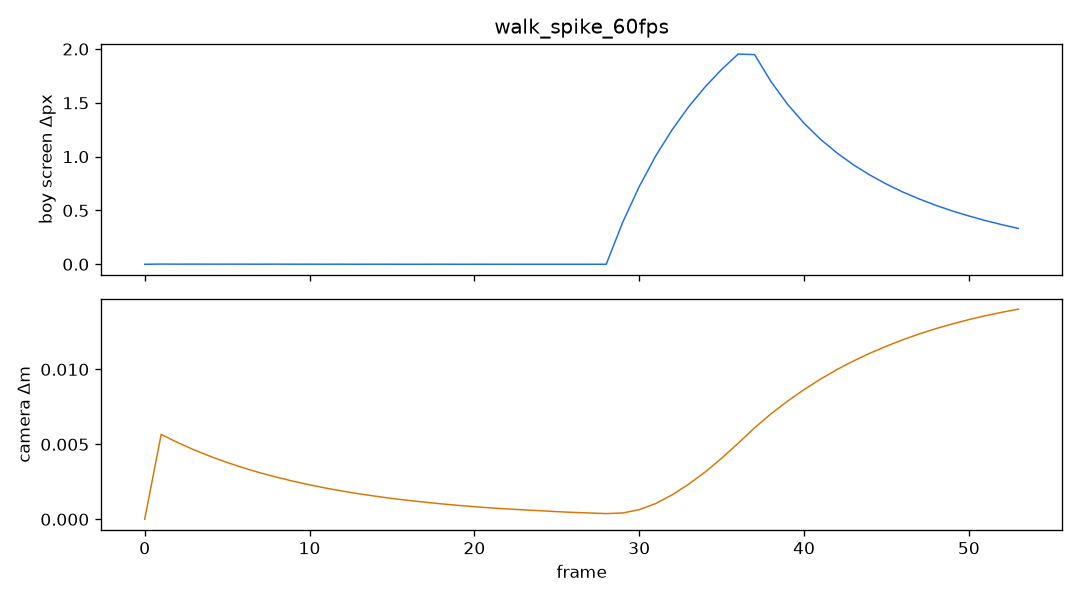

Source data for this figure (header and first rows):
frame, dt, boy_sx, boy_sy, boy_ds, cam_x, cam_y, cam_z, cam_ds, yaw, pitch, dist
0, 0.01667, 360, 773.8, 0.0000, -0.6479, 7.146, -1.846, 0.00000, -0.6382, 0.7726, 5.28
1, 0.01667, 360, 773.8, 0.0018, -0.6429, 7.148, -1.844, 0.00566, -0.6367, 0.7729, 5.28
2, 0.01667, 360, 773.8, 0.0012, -0.6383, 7.149, -1.842, 0.00512, -0.6354, 0.7732, 5.28
3, 0.01667, 360, 773.8, 0.0013, -0.6342, 7.15, -1.84, 0.00463, -0.6343, 0.7735, 5.28
4, 0.01667, 360, 773.8, 0.0012, -0.6304, 7.151, -1.839, 0.00419, -0.6332, 0.7737, 5.28
5, 0.01667, 360, 773.8, 0.0011, -0.6271, 7.152, -1.837, 0.00379, -0.6323, 0.7739, 5.28
6, 0.01667, 360, 773.8, 0.0011, -0.6240, 7.152, -1.836, 0.00343, -0.6314, 0.7741, 5.28
7, 0.01667, 360, 773.8, 0.0007, -0.6212, 7.153, -1.835, 0.00310, -0.6306, 0.7743, 5.28
8, 0.01667, 360, 773.8, 0.0012, -0.6187, 7.154, -1.833, 0.00281, -0.6299, 0.7745, 5.28
9, 0.01667, 360, 773.8, 0.0006, -0.6164, 7.154, -1.832, 0.00254, -0.6293, 0.7746, 5.28
10, 0.01667, 360, 773.8, 0.0007, -0.6144, 7.155, -1.832, 0.00230, -0.6287, 0.7747, 5.28
11, 0.01667, 360, 773.8, 0.0006, -0.6125, 7.155, -1.831, 0.00208, -0.6282, 0.7749, 5.28
12, 0.01667, 360, 773.8, 0.0007, -0.6108, 7.155, -1.83, 0.00188, -0.6277, 0.7750, 5.28
13, 0.01667, 360, 773.8, 0.0003, -0.6093, 7.156, -1.829, 0.00170, -0.6273, 0.7751, 5.28
14, 0.01667, 360, 773.8, 0.0006, -0.6079, 7.156, -1.829, 0.00154, -0.6269, 0.7752, 5.28
15, 0.01667, 360, 773.8, 0.0004, -0.6067, 7.157, -1.828, 0.00139, -0.6265, 0.7752, 5.28
16, 0.01667, 360, 773.8, 0.0002, -0.6056, 7.157, -1.828, 0.00126, -0.6262, 0.7753, 5.28
17, 0.01667, 360, 773.8, 0.0003, -0.6045, 7.157, -1.827, 0.00114, -0.6259, 0.7754, 5.28
18, 0.01667, 360, 773.8, 0.0006, -0.6036, 7.157, -1.827, 0.00103, -0.6256, 0.7754, 5.28
19, 0.01667, 360, 773.8, 0.0001, -0.6028, 7.157, -1.827, 0.00093, -0.6254, 0.7755, 5.28
20, 0.01667, 360, 773.8, 0.0004, -0.6020, 7.158, -1.826, 0.00084, -0.6252, 0.7755, 5.28
21, 0.01667, 360, 773.8, 0.0002, -0.6013, 7.158, -1.826, 0.00076, -0.6250, 0.7756, 5.28
22, 0.01667, 360, 773.8, 0.0003, -0.6007, 7.158, -1.826, 0.00069, -0.6248, 0.7756, 5.28
23, 0.01667, 360, 773.8, 0.0001, -0.6002, 7.158, -1.825, 0.00063, -0.6247, 0.7757, 5.28
24, 0.06667, 360, 773.8, 0.0003, -0.5996, 7.158, -1.825, 0.00057, -0.6245, 0.7757, 5.28
25, 0.01667, 360, 773.8, 0.0001, -0.5992, 7.158, -1.825, 0.00051, -0.6244, 0.7757, 5.28
26, 0.01667, 360, 773.8, 0.0002, -0.5988, 7.158, -1.825, 0.00046, -0.6243, 0.7757, 5.28
27, 0.01667, 360, 773.8, 0.0001, -0.5984, 7.159, -1.825, 0.00042, -0.6242, 0.7758, 5.28
28, 0.01667, 360, 773.8, 0.0002, -0.5981, 7.159, -1.825, 0.00038, -0.6241, 0.7758, 5.28
29, 0.01667, 360, 773.4, 0.3901, -0.5976, 7.159, -1.825, 0.00042, -0.6240, 0.7758, 5.28
30, 0.01667, 360, 772.7, 0.7218, -0.5971, 7.159, -1.825, 0.00064, -0.6239, 0.7758, 5.28
31, 0.01667, 360, 771.7, 1.006, -0.5963, 7.159, -1.825, 0.00105, -0.6239, 0.7758, 5.28
32, 0.01667, 360.1, 770.4, 1.251, -0.5952, 7.159, -1.827, 0.00163, -0.6238, 0.7759, 5.28
33, 0.01667, 360.1, 768.9, 1.463, -0.5937, 7.158, -1.829, 0.00234, -0.6238, 0.7759, 5.28
34, 0.01667, 360.1, 767.3, 1.648, -0.5918, 7.158, -1.831, 0.00315, -0.6238, 0.7759, 5.28
35, 0.01667, 360.1, 765.5, 1.81, -0.5894, 7.157, -1.834, 0.00407, -0.6237, 0.7759, 5.28
36, 0.01667, 360.1, 763.5, 1.953, -0.5864, 7.157, -1.838, 0.00507, -0.6237, 0.7759, 5.28
37, 0.01667, 360.1, 761.6, 1.949, -0.5828, 7.156, -1.843, 0.00610, -0.6237, 0.7759, 5.28
38, 0.01667, 360.1, 759.9, 1.696, -0.5787, 7.155, -1.849, 0.00704, -0.6237, 0.7759, 5.28
39, 0.01667, 360.1, 758.4, 1.487, -0.5742, 7.154, -1.855, 0.00788, -0.6237, 0.7759, 5.28
40, 0.01667, 360.1, 757.1, 1.311, -0.5692, 7.152, -1.862, 0.00865, -0.6237, 0.7759, 5.28
41, 0.01667, 360.1, 755.9, 1.162, -0.5638, 7.15, -1.869, 0.00935, -0.6237, 0.7759, 5.28
42, 0.01667, 360.1, 754.9, 1.034, -0.5581, 7.149, -1.877, 0.00999, -0.6238, 0.7759, 5.28
43, 0.01667, 360.1, 754, 0.9240, -0.5520, 7.146, -1.886, 0.01056, -0.6238, 0.7760, 5.28
44, 0.01667, 360.1, 753.1, 0.8288, -0.5457, 7.144, -1.895, 0.01108, -0.6238, 0.7760, 5.28
45, 0.01667, 360.1, 752.4, 0.7451, -0.5391, 7.142, -1.904, 0.01155, -0.6238, 0.7760, 5.28
46, 0.01667, 360.1, 751.7, 0.6709, -0.5322, 7.14, -1.913, 0.01198, -0.6238, 0.7760, 5.28
47, 0.01667, 360.1, 751.1, 0.6062, -0.5252, 7.137, -1.923, 0.01237, -0.6238, 0.7760, 5.28
48, 0.01667, 360.1, 750.6, 0.5477, -0.5179, 7.134, -1.933, 0.01272, -0.6238, 0.7760, 5.28
49, 0.01667, 360.1, 750.1, 0.4952, -0.5105, 7.132, -1.944, 0.01303, -0.6238, 0.7760, 5.28
50, 0.01667, 360.1, 749.6, 0.4489, -0.5029, 7.129, -1.954, 0.01332, -0.6238, 0.7760, 5.28
51, 0.01667, 360.1, 749.2, 0.4064, -0.4951, 7.126, -1.965, 0.01358, -0.6238, 0.7760, 5.28
52, 0.01667, 360.1, 748.9, 0.3681, -0.4873, 7.123, -1.976, 0.01381, -0.6239, 0.7760, 5.28
53, 0.01667, 360.1, 748.5, 0.3329, -0.4793, 7.12, -1.987, 0.01402, -0.6239, 0.7760, 5.28
